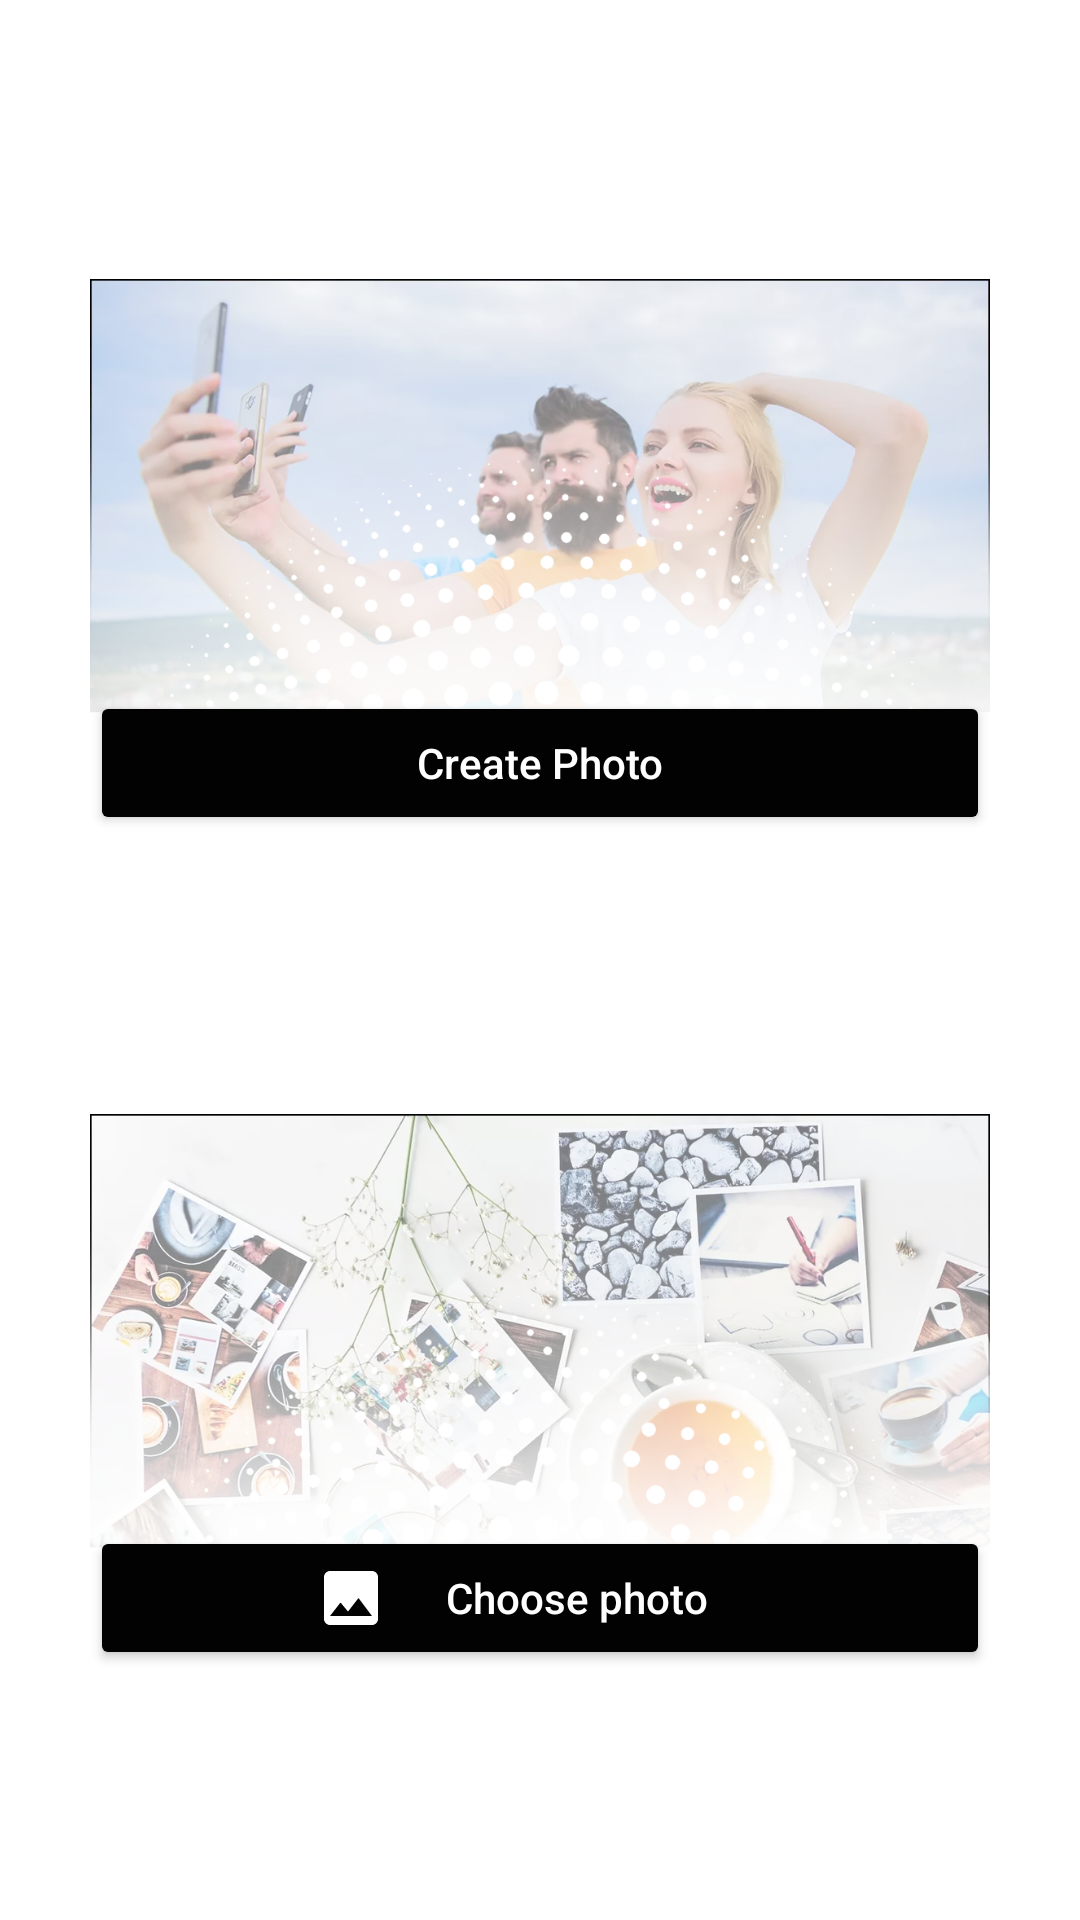

Here is an Android app screen rendered from its layout file. Give the layout XML and the strings, colors and styles it references.
<!-- AndroidManifest.xml: application theme Theme.ImageEditor -->
<!-- res/layout/fragment_choose_image.xml -->
<?xml version="1.0" encoding="utf-8"?>
<androidx.constraintlayout.widget.ConstraintLayout xmlns:android="http://schemas.android.com/apk/res/android"
    xmlns:app="http://schemas.android.com/apk/res-auto"
    xmlns:tools="http://schemas.android.com/tools"
    android:layout_width="match_parent"
    android:layout_height="match_parent"
    tools:context=".ChooseImageFragment">

    <androidx.constraintlayout.widget.ConstraintLayout
        android:id="@+id/createPhotoLayout"
        android:layout_width="300dp"
        android:layout_height="195dp"
        android:layout_marginTop="50dp"
        app:layout_constraintBottom_toTopOf="@+id/choosePhotoLayout"
        app:layout_constraintEnd_toEndOf="parent"
        app:layout_constraintHorizontal_bias="0.5"
        app:layout_constraintStart_toStartOf="parent"
        app:layout_constraintTop_toTopOf="parent">

        <ImageView
            android:id="@+id/createPhotoImageView"
            android:layout_width="match_parent"
            android:layout_height="match_parent"
            android:background="@color/white"
            android:contentDescription="@string/create_photo_button"
            android:src="@drawable/knopka_camera_image"
            app:layout_constraintBottom_toBottomOf="parent"
            app:layout_constraintEnd_toEndOf="parent"
            app:layout_constraintStart_toStartOf="parent"
            app:layout_constraintTop_toTopOf="parent" />

        <Button
            android:id="@+id/createPhotoButton"
            android:layout_width="match_parent"
            android:layout_height="wrap_content"
            android:backgroundTint="#020202"
            android:drawableLeft="@drawable/ic_camera_alt_24"
            android:padding="8dp"
            android:paddingStart="75dp"
            android:paddingEnd="75dp"
            android:text="@string/create_photo"
            android:textColor="@color/white"
            app:layout_constraintBottom_toBottomOf="parent" />

    </androidx.constraintlayout.widget.ConstraintLayout>

    <androidx.constraintlayout.widget.ConstraintLayout
        android:id="@+id/choosePhotoLayout"
        android:layout_width="300dp"
        android:layout_height="195dp"
        android:layout_marginTop="50dp"
        android:layout_marginBottom="50dp"
        app:layout_constraintBottom_toBottomOf="parent"
        app:layout_constraintEnd_toEndOf="parent"
        app:layout_constraintHorizontal_bias="0.5"
        app:layout_constraintStart_toStartOf="parent"
        app:layout_constraintTop_toBottomOf="@+id/createPhotoLayout">

        <ImageView
            android:id="@+id/choosePhotoImageView"
            android:layout_width="match_parent"
            android:layout_height="match_parent"
            android:background="@color/white"
            android:contentDescription="@string/choose_image_button"
            android:src="@drawable/knopka_file_image"
            app:layout_constraintBottom_toBottomOf="parent"
            app:layout_constraintEnd_toEndOf="parent"
            app:layout_constraintStart_toStartOf="parent"
            app:layout_constraintTop_toTopOf="parent" />

        <Button
            android:id="@+id/choosePhotoButton"
            android:layout_width="match_parent"
            android:layout_height="wrap_content"
            android:backgroundTint="#020202"
            android:drawableLeft="@drawable/ic_image_24"
            android:padding="8dp"
            android:paddingStart="75dp"
            android:paddingEnd="75dp"
            android:text="@string/choose_photo"
            android:textColor="@color/white"
            app:layout_constraintBottom_toBottomOf="parent" />

    </androidx.constraintlayout.widget.ConstraintLayout>

</androidx.constraintlayout.widget.ConstraintLayout>
<!-- resources referenced by this layout -->
<resources>
  <color name="white">#FFFFFFFF</color>
  <!-- drawable ic_image_24 (drawable) -->
  <vector android:height="24dp" android:tint="#FFFFFF"
      android:viewportHeight="24" android:viewportWidth="24"
      android:width="24dp" xmlns:android="http://schemas.android.com/apk/res/android">
  
      <path android:fillColor="@android:color/white" android:pathData="M21,19V5c0,-1.1 -0.9,-2 -2,-2H5c-1.1,0 -2,0.9 -2,2v14c0,1.1 0.9,2 2,2h14c1.1,0 2,-0.9 2,-2zM8.5,13.5l2.5,3.01L14.5,12l4.5,6H5l3.5,-4.5z"/>
  
  </vector>
  <!-- drawable knopka_camera_image: webp bitmap (drawable, 175188 bytes) -->
  <!-- drawable knopka_file_image: webp bitmap (drawable, 231050 bytes) -->
  <string name="choose_image_button">Choose Image Button</string>
  <string name="choose_photo">Choose photo</string>
  <string name="create_photo">Create Photo</string>
  <string name="create_photo_button">Create Photo Button</string>
  <style name="Theme.ImageEditor" parent="Theme.MaterialComponents.DayNight.NoActionBar">
          
          <item name="colorPrimary">@color/purple_500</item>
          <item name="colorPrimaryVariant">@color/purple_700</item>
          <item name="colorOnPrimary">@color/white</item>
          
          <item name="colorSecondary">@color/teal_200</item>
          <item name="colorSecondaryVariant">@color/teal_700</item>
          <item name="colorOnSecondary">@color/black</item>
          
          <item name="android:statusBarColor">@color/black</item>
          
          <item name="android:textAllCaps">false</item>
      </style>
  <color name="purple_500">#FF6200EE</color>
  <color name="purple_700">#FF3700B3</color>
  <color name="teal_200">#FF03DAC5</color>
  <color name="teal_700">#FF018786</color>
  <color name="black">#FF000000</color>
</resources>
